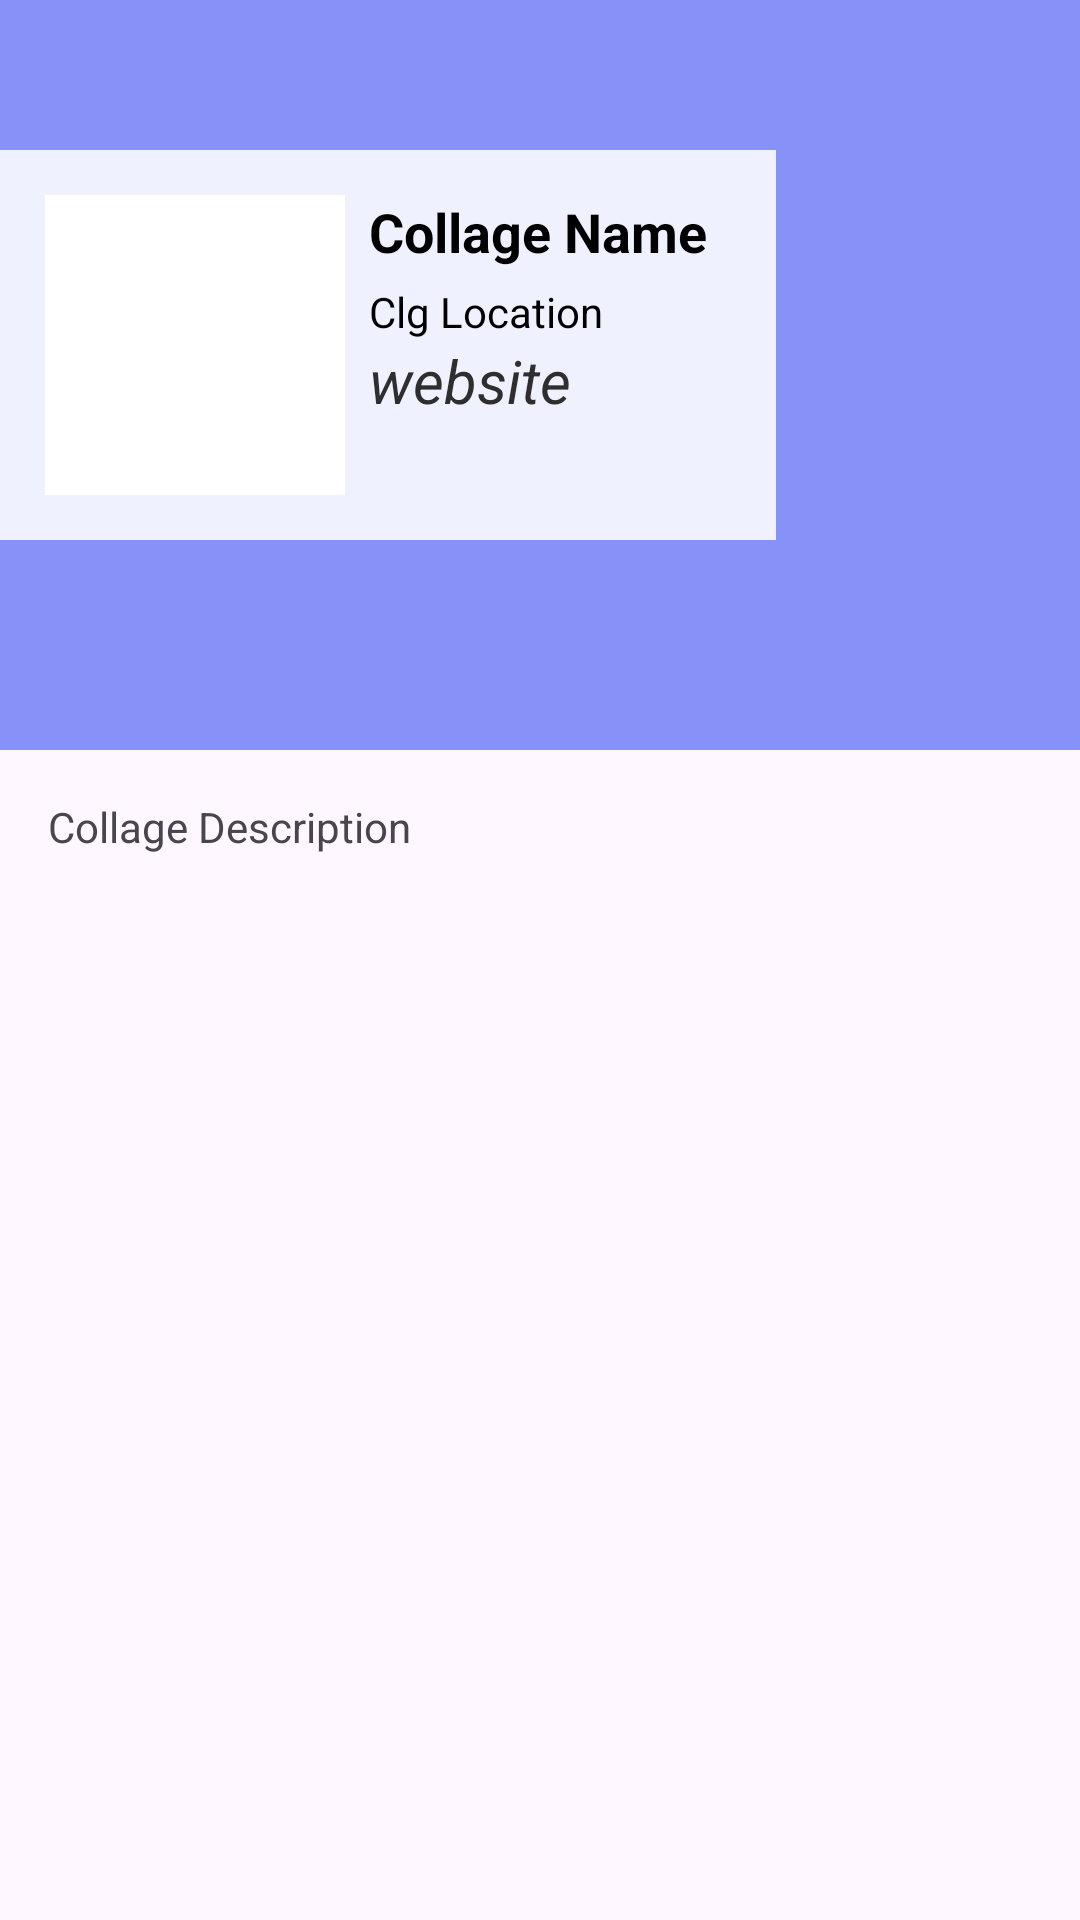

Produce the Android XML layout that renders to this screen, including the resource entries it uses.
<!-- AndroidManifest.xml: application theme Theme.CareerApp -->
<!-- res/layout/activity_collage_detail.xml -->
<?xml version="1.0" encoding="utf-8"?>
<androidx.coordinatorlayout.widget.CoordinatorLayout
    xmlns:android="http://schemas.android.com/apk/res/android"
    xmlns:app="http://schemas.android.com/apk/res-auto"
    xmlns:tools="http://schemas.android.com/tools"
    android:layout_width="match_parent"
    android:layout_height="match_parent"
    tools:context=".activities.CollageDetail">
    
    <com.google.android.material.appbar.AppBarLayout
        android:background="@color/Lavender"
        android:theme="@style/ThemeOverlay.AppCompat.Dark.ActionBar"
        android:layout_width="match_parent"
        android:layout_height="250dp"
        android:id="@+id/clg_appbarlayout_id">

        <com.google.android.material.appbar.CollapsingToolbarLayout
            android:layout_width="match_parent"
            android:layout_height="match_parent"
            android:id="@+id/clg_collapsingtoolbar_id"
            app:layout_scrollFlags="exitUntilCollapsed|scroll"
            app:title="Collage Name"
            app:expandedTitleTextColor="#00FFFFFF"
            app:collapsedTitleTextColor="#fff"
            app:expandedTitleMarginStart="15dp"
            app:expandedTitleMarginEnd="5dp">


            <androidx.appcompat.widget.Toolbar
                android:layout_width="match_parent"
                android:layout_height="?attr/actionBarSize"
                app:layout_collapseMode="pin"
                android:theme="@style/ThemeOverlay.AppCompat.Light">
            </androidx.appcompat.widget.Toolbar>

            <ImageView
                android:layout_width="match_parent"
                android:layout_height="match_parent"
                android:id="@+id/clg_Pic"></ImageView>


            <LinearLayout
                xmlns:android="http://schemas.android.com/apk/res/android"
                android:orientation="horizontal"
                android:layout_width="wrap_content"
                android:layout_height="wrap_content"
                android:padding="15dp"
                android:background="#DFFFFFFF"
                android:layout_marginTop="50dp">


                <ImageView
                    android:layout_width="100dp"
                    android:layout_height="100dp"
                    android:padding="3dp"
                    android:background="@drawable/loading_shape"
                    android:id="@+id/clg_Logo"></ImageView>

                <LinearLayout
                    android:layout_width="match_parent"
                    android:layout_height="100dp"
                    android:orientation="vertical"
                    android:layout_marginRight="8dp"
                    android:layout_marginLeft="8dp">

                    <TextView
                        android:layout_width="wrap_content"
                        android:layout_height="wrap_content"
                        android:id="@+id/clg_Name"
                        android:text="Collage Name"
                        android:textColor="@color/black"
                        android:textStyle="bold"
                        android:textSize="18sp"></TextView>

                    <TextView
                        android:layout_width="wrap_content"
                        android:layout_height="wrap_content"
                        android:text="Clg Location"
                        android:textColor="@color/black"
                        android:layout_marginTop="5dp"
                        android:id="@+id/clg_Location"></TextView>

                    <TextView
                        android:layout_width="wrap_content"
                        android:layout_height="wrap_content"
                        android:text="website"
                        android:textSize="20dp"
                        android:id="@+id/clg_Website"
                        android:textStyle="italic"
                        android:textColor="#2E2E2E"></TextView>

                </LinearLayout>

            </LinearLayout>


        </com.google.android.material.appbar.CollapsingToolbarLayout>

    </com.google.android.material.appbar.AppBarLayout>
    
    <androidx.core.widget.NestedScrollView
        android:layout_width="match_parent"
        android:layout_height="match_parent"
        app:layout_behavior="@string/appbar_scrolling_view_behavior"
        android:padding="16dp">

        <TextView
            android:text="Collage Description"
            android:layout_width="match_parent"
            android:layout_height="match_parent"
            android:id="@+id/clg_Description"></TextView>

    </androidx.core.widget.NestedScrollView>

</androidx.coordinatorlayout.widget.CoordinatorLayout>
<!-- resources referenced by this layout -->
<resources>
  <color name="Lavender">#8692f7</color>
  <color name="black">#FF000000</color>
  <!-- drawable loading_shape (drawable) -->
  <?xml version="1.0" encoding="utf-8"?>
  <shape android:shape="rectangle" xmlns:android="http://schemas.android.com/apk/res/android">
  <solid android:color="#fff"></solid>
  </shape>
  <style name="Theme.CareerApp" parent="Base.Theme.CareerApp" />
  <style name="Base.Theme.CareerApp" parent="Theme.Material3.DayNight.NoActionBar">
          
           <item name="colorPrimary">@color/Lavender</item>
      </style>
</resources>
